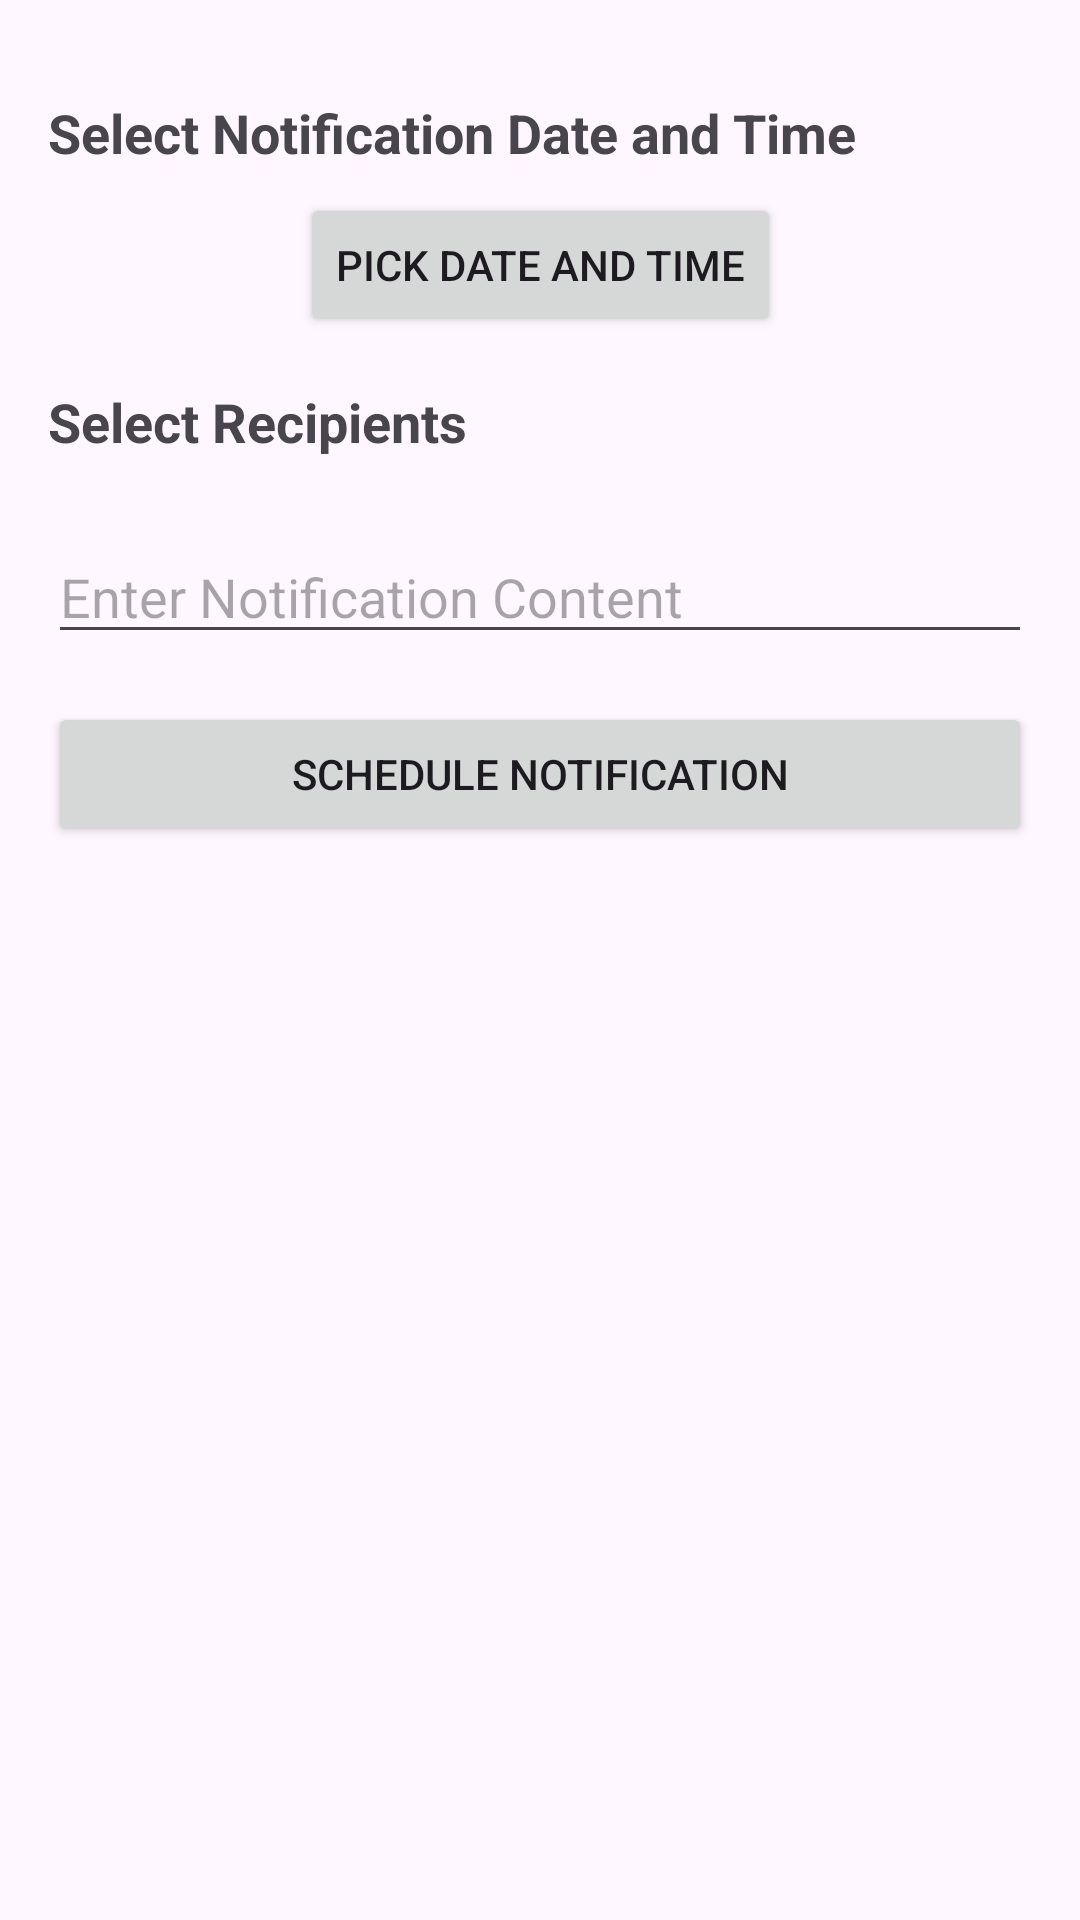

The Android layout XML behind this screen, and the referenced resources:
<!-- AndroidManifest.xml: application theme Theme.APPCAL -->
<!-- res/layout/activity_schedule_notifications.xml -->
<?xml version="1.0" encoding="utf-8"?>
<androidx.constraintlayout.widget.ConstraintLayout xmlns:android="http://schemas.android.com/apk/res/android"
    xmlns:app="http://schemas.android.com/apk/res-auto"
    xmlns:tools="http://schemas.android.com/tools"
    android:layout_width="match_parent"
    android:layout_height="match_parent"
    tools:context=".ScheduleNotifications"
    android:padding="16dp">



<TextView
    android:id="@+id/textViewDateTime"
    android:layout_width="0dp"
    android:layout_height="wrap_content"
    android:text="Select Notification Date and Time"
    android:textSize="18sp"
    android:textStyle="bold"
    app:layout_constraintStart_toStartOf="parent"
    app:layout_constraintEnd_toEndOf="parent"
    app:layout_constraintTop_toTopOf="parent"
    android:layout_marginTop="16dp"/>

<Button
    android:id="@+id/buttonPickDateTime"
    android:layout_width="wrap_content"
    android:layout_height="wrap_content"
    android:text="Pick Date and Time"
    app:layout_constraintStart_toStartOf="parent"
    app:layout_constraintEnd_toEndOf="parent"
    app:layout_constraintTop_toBottomOf="@id/textViewDateTime"
    android:layout_marginTop="8dp"/>


<TextView
    android:id="@+id/textViewRecipients"
    android:layout_width="0dp"
    android:layout_height="wrap_content"
    android:text="Select Recipients"
    android:textSize="18sp"
    android:textStyle="bold"
    app:layout_constraintStart_toStartOf="parent"
    app:layout_constraintEnd_toEndOf="parent"
    app:layout_constraintTop_toBottomOf="@id/buttonPickDateTime"
    android:layout_marginTop="16dp"/>


<androidx.recyclerview.widget.RecyclerView
    android:id="@+id/recyclerViewRecipients"
    android:layout_width="0dp"
    android:layout_height="wrap_content"
    app:layout_constraintStart_toStartOf="parent"
    app:layout_constraintEnd_toEndOf="parent"
    app:layout_constraintTop_toBottomOf="@id/textViewRecipients"
    android:layout_marginTop="8dp"/>


<EditText
    android:id="@+id/editTextNotificationContent"
    android:layout_width="0dp"
    android:layout_height="wrap_content"
    android:hint="Enter Notification Content"
    android:maxLines="4"
    android:scrollbars="vertical"
    app:layout_constraintStart_toStartOf="parent"
    app:layout_constraintEnd_toEndOf="parent"
    app:layout_constraintTop_toBottomOf="@id/recyclerViewRecipients"
    android:layout_marginTop="16dp"/>


<Button
    android:id="@+id/buttonScheduleNotification"
    android:layout_width="0dp"
    android:layout_height="wrap_content"
    android:text="Schedule Notification"
    app:layout_constraintStart_toStartOf="parent"
    app:layout_constraintEnd_toEndOf="parent"
    app:layout_constraintTop_toBottomOf="@id/editTextNotificationContent"
    android:layout_marginTop="16dp"/>

</androidx.constraintlayout.widget.ConstraintLayout>
<!-- resources referenced by this layout -->
<resources>
  <style name="Theme.APPCAL" parent="Base.Theme.APPCAL" />
  <style name="Base.Theme.APPCAL" parent="Theme.Material3.DayNight.NoActionBar">
          
          
      </style>
</resources>
